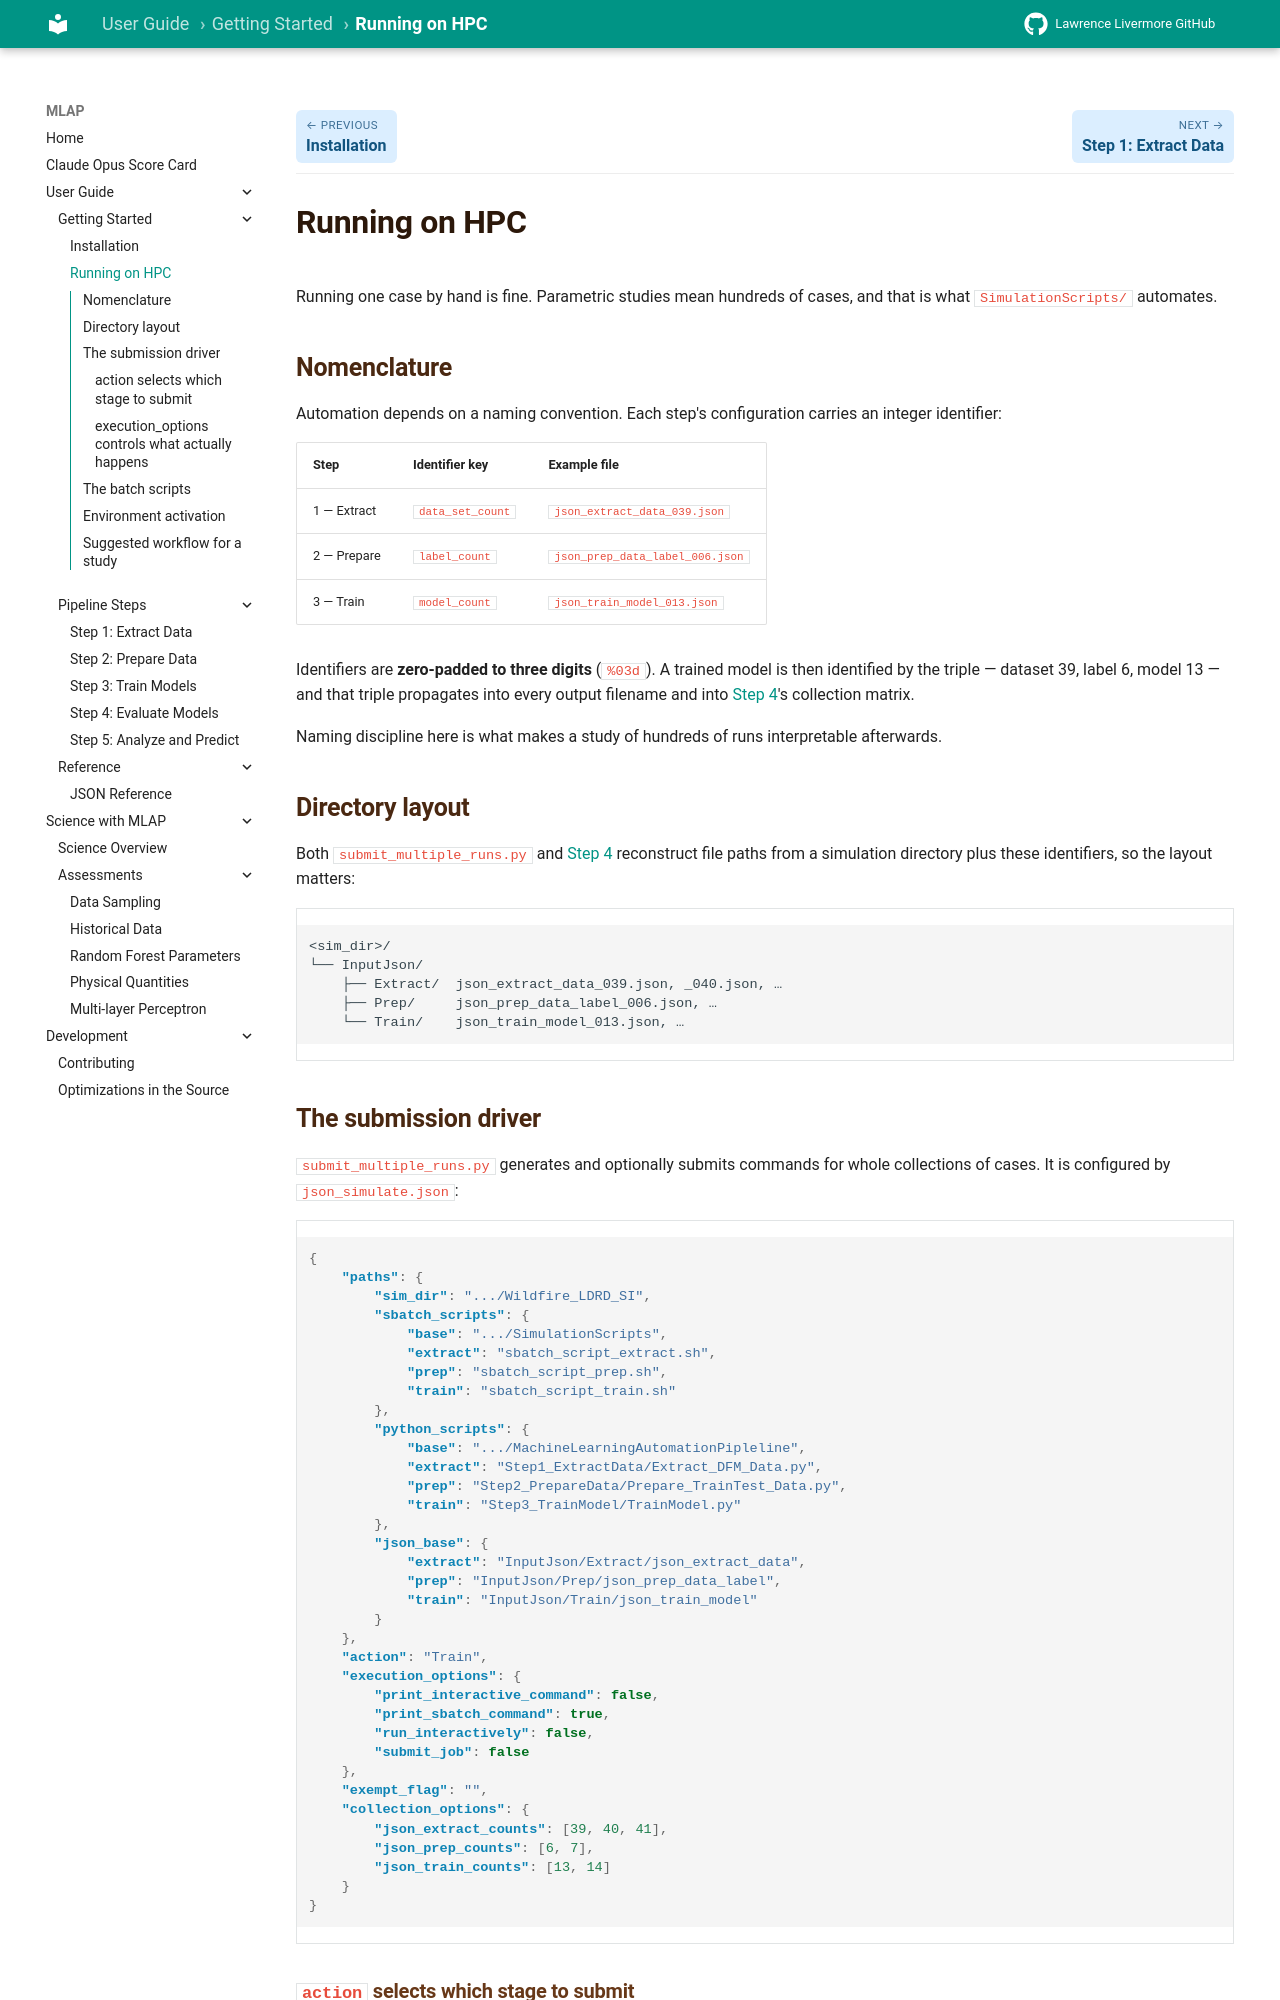

repository: llnl/MLAP · page: user-guide/running-on-hpc/index.html · generator: mkdocs

# Running on HPC

Running one case by hand is fine. Parametric studies mean hundreds of cases, and
that is what `SimulationScripts/` automates.

## Nomenclature

Automation depends on a naming convention. Each step's configuration carries an
integer identifier:

| Step | Identifier key | Example file |
|---|---|---|
| 1 — Extract | `data_set_count` | `json_extract_data_039.json` |
| 2 — Prepare | `label_count` | `json_prep_data_label_006.json` |
| 3 — Train | `model_count` | `json_train_model_013.json` |

Identifiers are **zero-padded to three digits** (`%03d`). A trained model is then
identified by the triple — dataset 39, label 6, model 13 — and that triple
propagates into every output filename and into
[Step 4](step4-evaluate.md)'s collection matrix.

Naming discipline here is what makes a study of hundreds of runs interpretable
afterwards.

## Directory layout

Both `submit_multiple_runs.py` and [Step 4](step4-evaluate.md) reconstruct file
paths from a simulation directory plus these identifiers, so the layout matters:

```text
<sim_dir>/
└── InputJson/
    ├── Extract/  json_extract_data_039.json, _040.json, …
    ├── Prep/     json_prep_data_label_006.json, …
    └── Train/    json_train_model_013.json, …
```
